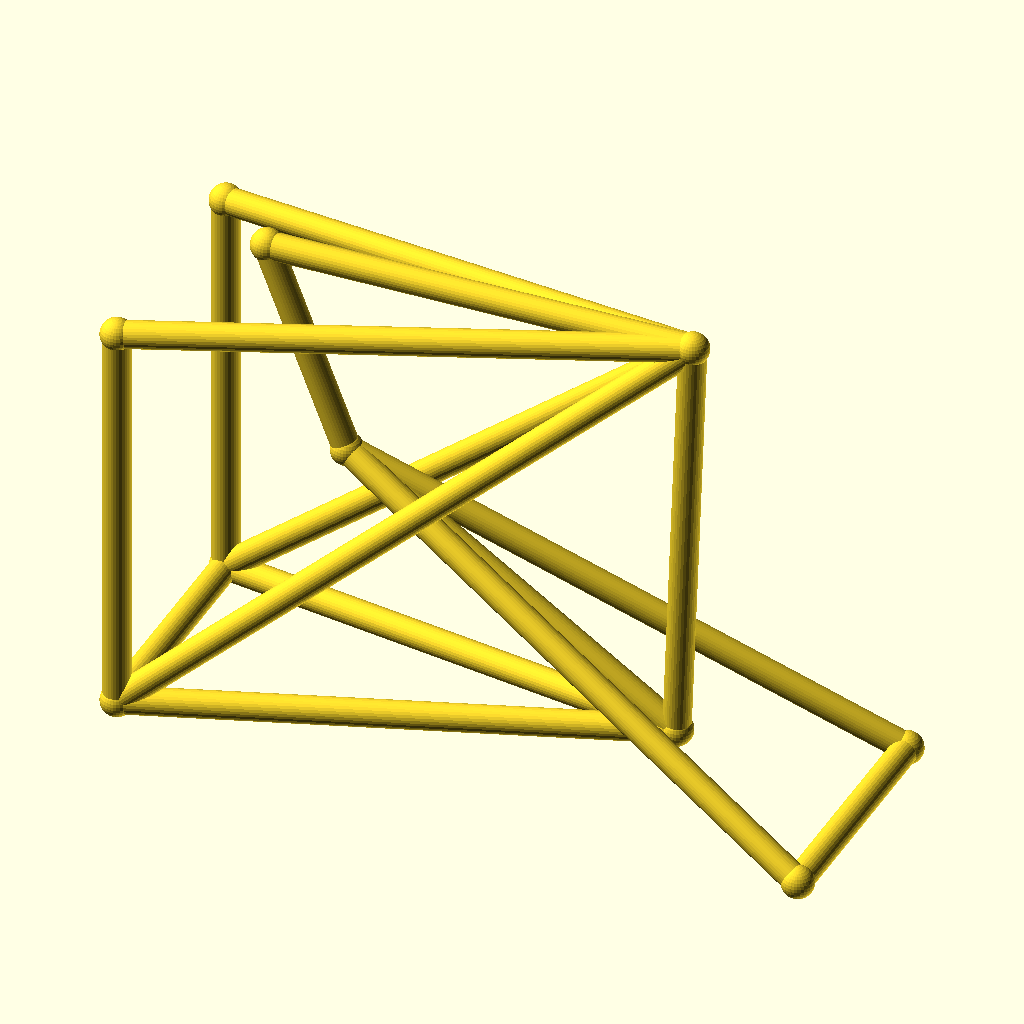
Cell 1: rendered with the file's own defaults.
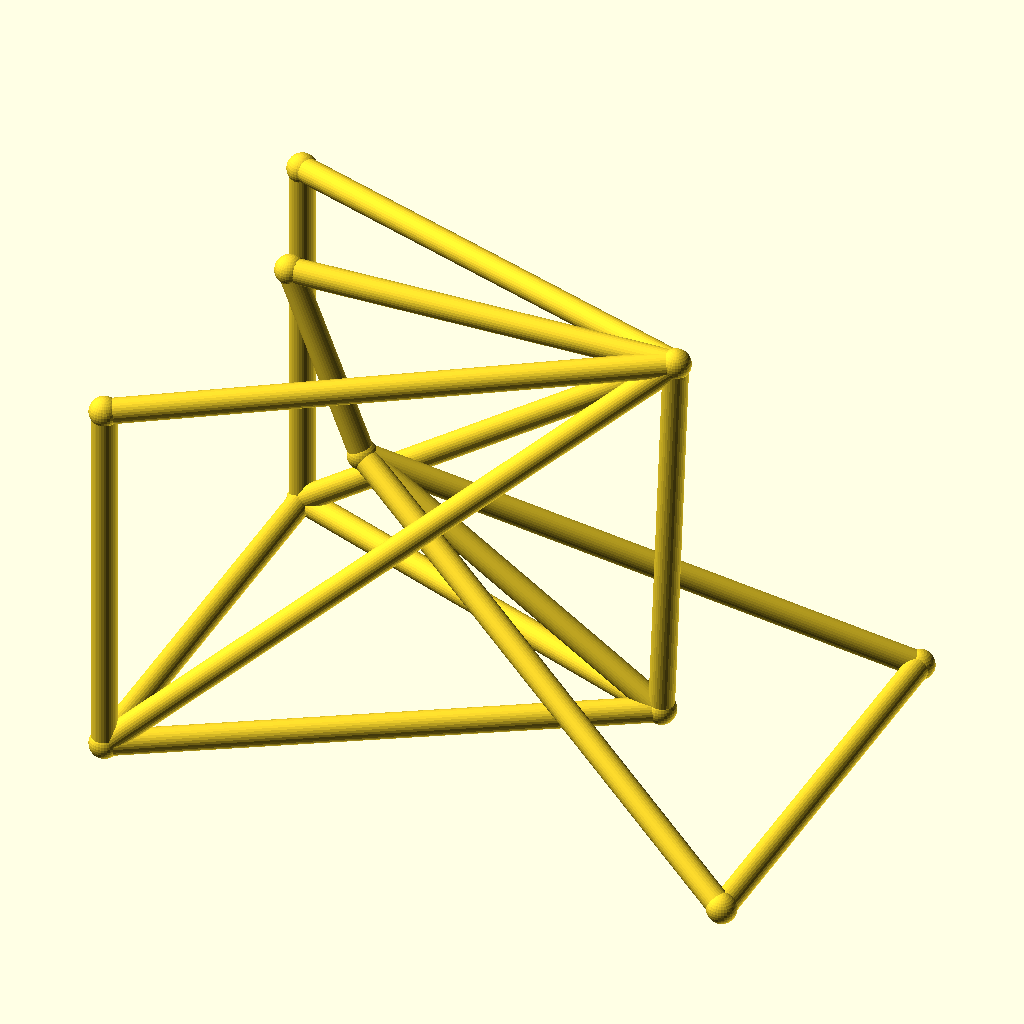
Cell 2: the same model with track = 88.
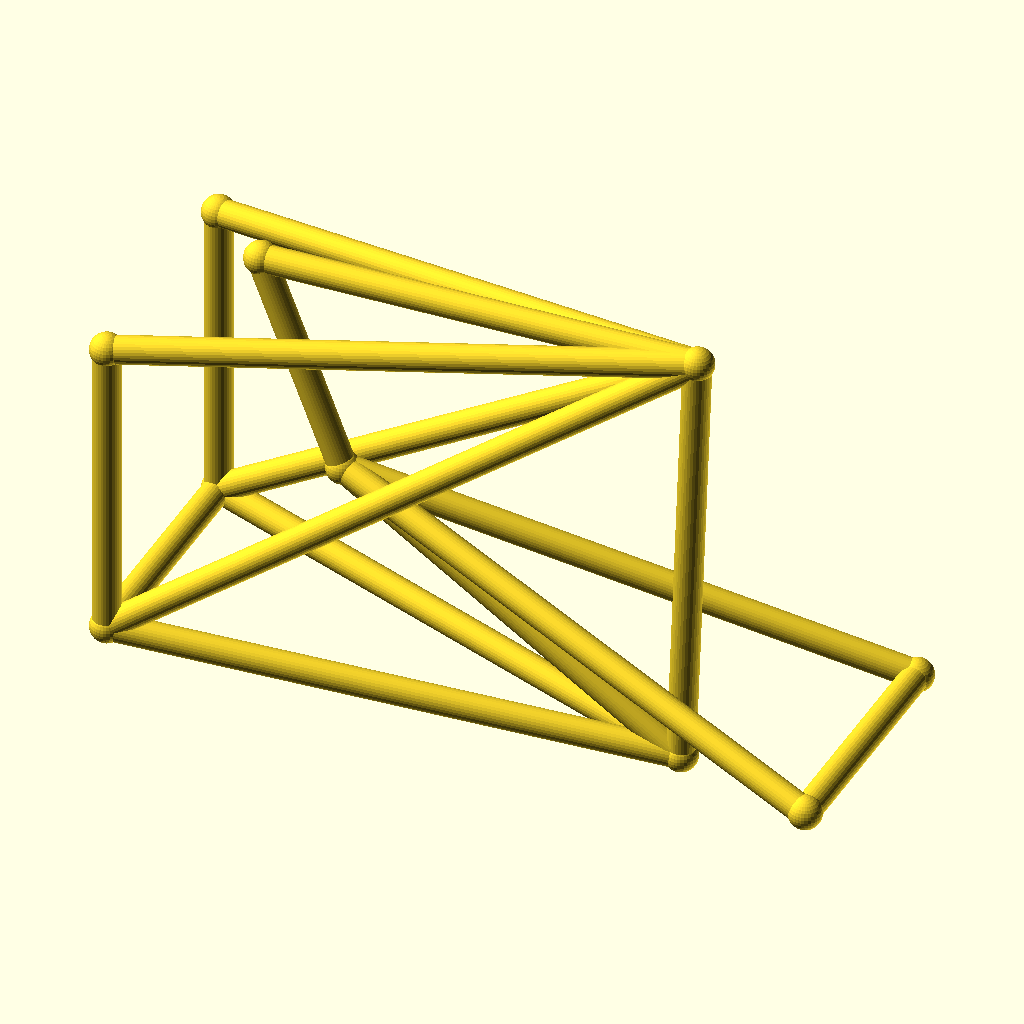
Cell 3: the same model with hub_z = 40.
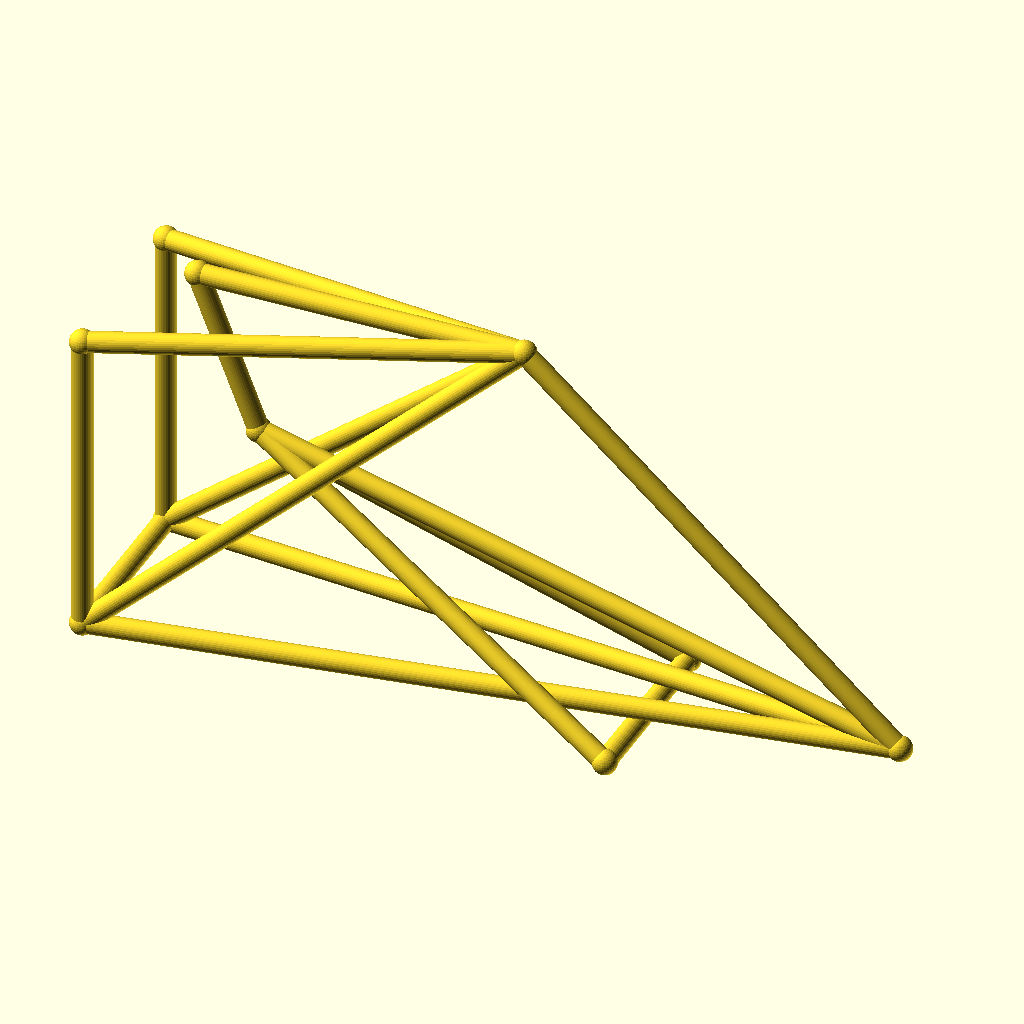
Cell 4: the same model with bb_x = 190.
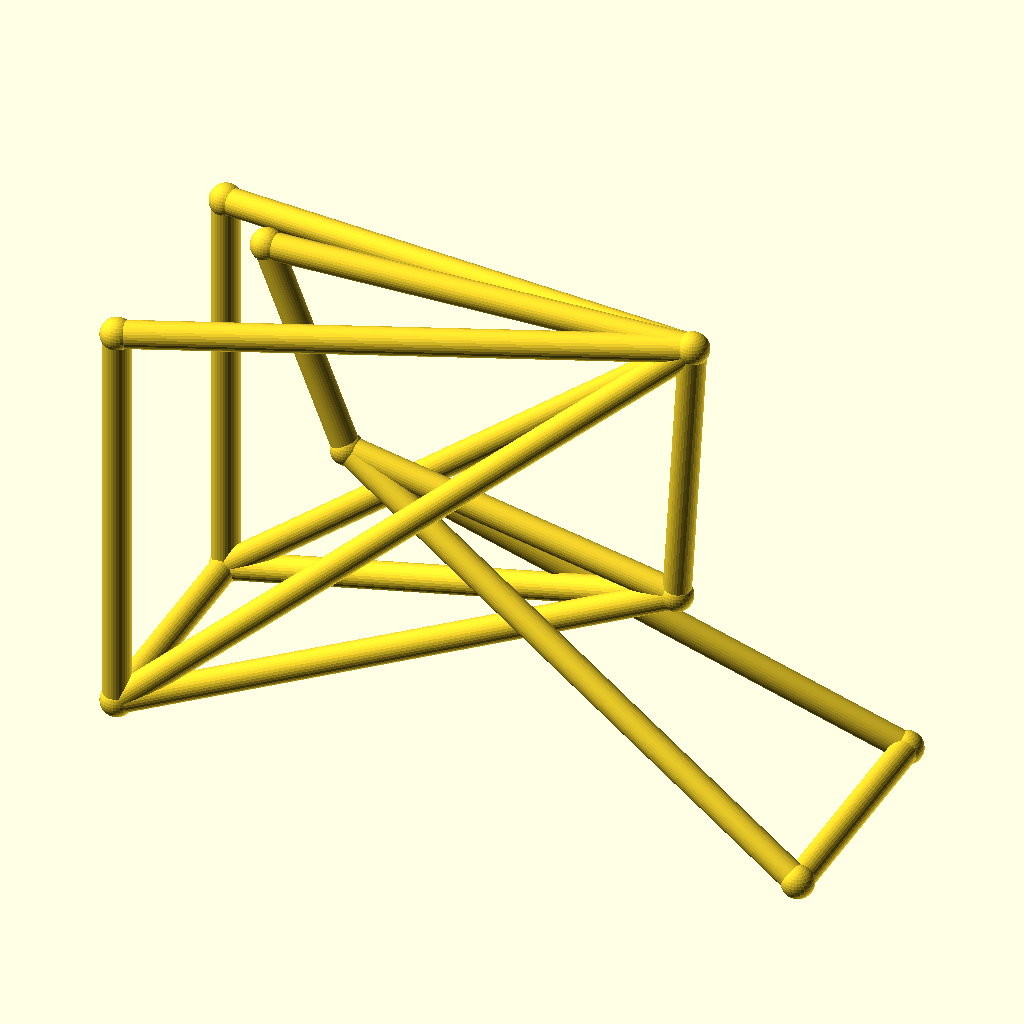
Cell 5 — bb_z set to 56, the other parameters unchanged.
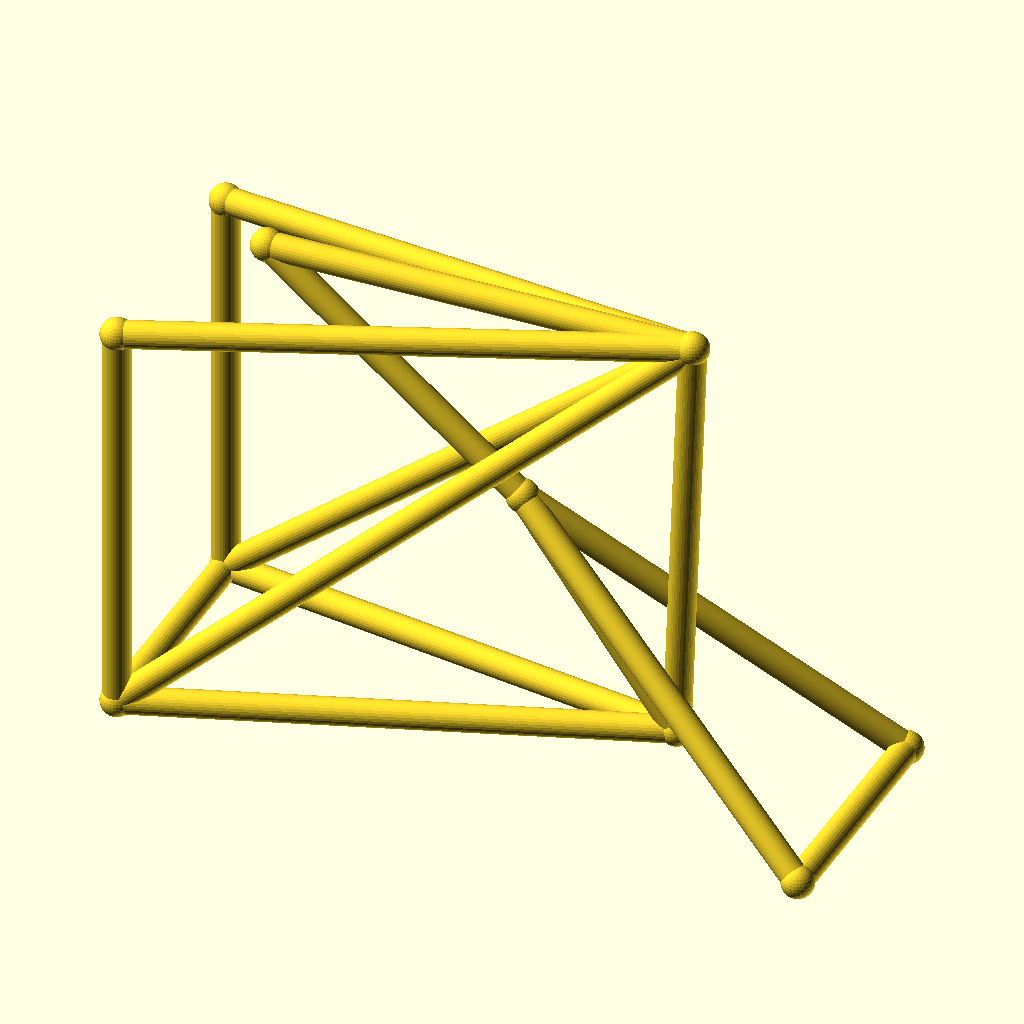
Cell 6 — ht_bot_x set to 66, the other parameters unchanged.
The same orthographic view direction (rotation 55°, 0°, 25°; colour scheme Cornfield) for every cell, with the view re-fitted per cell, so scale and position can differ between cells.
OpenSCAD source file optional_data/data/wire3/bikeframe/scene_0133.scad:
$fn = 32;

// ----------------------------------------------------------------------
// Bicycle frame: diamond frame, wheelbase 128 mm, with rack
// ----------------------------------------------------------------------

// --- parameters (mm) ---
track = 44;               // distance between the rear dropouts
hub_z = 20;               // wheel hub height
bb_x = 95;                // bottom bracket X
bb_z = 28;                // bottom bracket height
ht_bot_x = 33;            // head tube bottom X
ht_bot_z = 68;            // head tube bottom height
ht_top_x = 18;            // head tube top X
ht_top_z = 106;           // head tube top height
st_x = 98;                // seat cluster X
st_z = 108;               // seat cluster height
fh_x = 128;               // front hub X (wheelbase)
tube_r = 2.5;             // frame tube radius
joint_r = 3;              // joint ball radius
rack_z = 96;              // luggage rack height

bbox_x = fh_x + 2 * joint_r;  // overall X, joints included
bbox_y = track + 2 * joint_r;  // overall Y, joints included
bbox_z = 108 - hub_z + 2 * joint_r;  // overall Z, joints included
tube_d = 2 * tube_r;  // frame tube diameter
wheelbase = fh_x;  // rear axle to front hub
nodes = [[bb_x, 0, bb_z], [ht_bot_x, 0, ht_bot_z], [ht_top_x, 0, ht_top_z], [st_x, 0, st_z], [0, track / 2, hub_z], [0, -track / 2, hub_z], [fh_x, track / 2, hub_z], [fh_x, -track / 2, hub_z], [0, track / 2, rack_z], [0, -track / 2, rack_z]];

module member(a, b, r) {
  /* round stock from joint a to joint b, ends buried in the joint balls */
  d = b - a;
  length = norm(d);
  translate(a) rotate([0, acos(d[2] / length), atan2(d[1], d[0])])
    cylinder(h = length, r = r);
}

module joint(p, r) {
  /* ball at the joint centre, fatter than every member meeting there */
  translate(p) sphere(r = r);
}

/* members - each call is one graph edge */
member(nodes[1], nodes[2], tube_r);
member(nodes[1], nodes[0], tube_r);
member(nodes[2], nodes[3], tube_r);
member(nodes[3], nodes[0], tube_r);
member(nodes[0], nodes[4], tube_r);
member(nodes[0], nodes[5], tube_r);
member(nodes[3], nodes[4], tube_r);
member(nodes[3], nodes[5], tube_r);
member(nodes[1], nodes[6], tube_r);
member(nodes[1], nodes[7], tube_r);
member(nodes[6], nodes[7], tube_r);
member(nodes[4], nodes[5], tube_r);
member(nodes[3], nodes[8], tube_r);
member(nodes[3], nodes[9], tube_r);
member(nodes[8], nodes[4], tube_r);
member(nodes[9], nodes[5], tube_r);

/* joint balls */
for (p = nodes) joint(p, joint_r);
Customizer parameters (derived from the source; name, type, default, range or options):
track: number, default 44
hub_z: number, default 20
bb_x: number, default 95
bb_z: number, default 28
ht_bot_x: number, default 33
ht_bot_z: number, default 68
ht_top_x: number, default 18
ht_top_z: number, default 106
st_x: number, default 98
st_z: number, default 108
fh_x: number, default 128
tube_r: number, default 2.5
joint_r: number, default 3
rack_z: number, default 96
